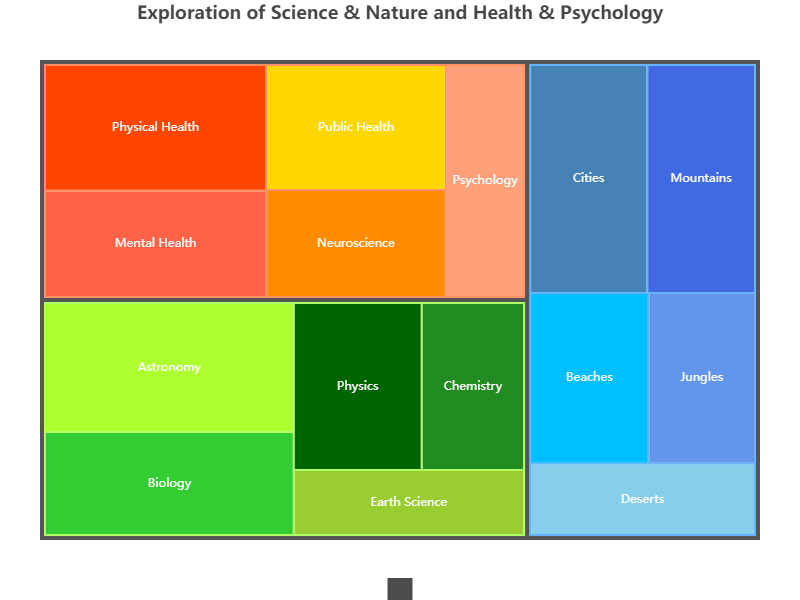

Values plotted in this chart, from the file beside it:
Category, Subcategory, Value
Science & Nature, Biology, 120
Science & Nature, Chemistry, 80
Science & Nature, Physics, 100
Science & Nature, Astronomy, 150
Science & Nature, Earth Science, 70
Health & Psychology, Mental Health, 110
Health & Psychology, Physical Health, 130
Health & Psychology, Neuroscience, 90
Health & Psychology, Psychology, 85
Health & Psychology, Public Health, 105
Travel & Adventure, Beaches, 95
Travel & Adventure, Mountains, 115
Travel & Adventure, Cities, 125
Travel & Adventure, Deserts, 75
Travel & Adventure, Jungles, 85
